Run: headless pygame with SDL's dummy video driver; simulated clock (each Clock.tick advances the game by its frame time, no real sleeping); random seed 0; keys injected as events and as key.get_pressed() state; no mouse input.
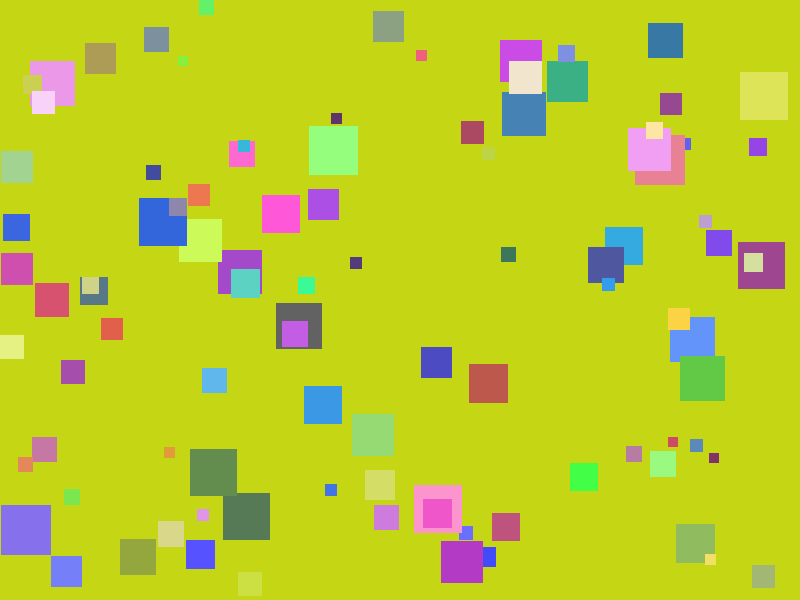
Frame 1 of 4 · flips 1–60 · no input
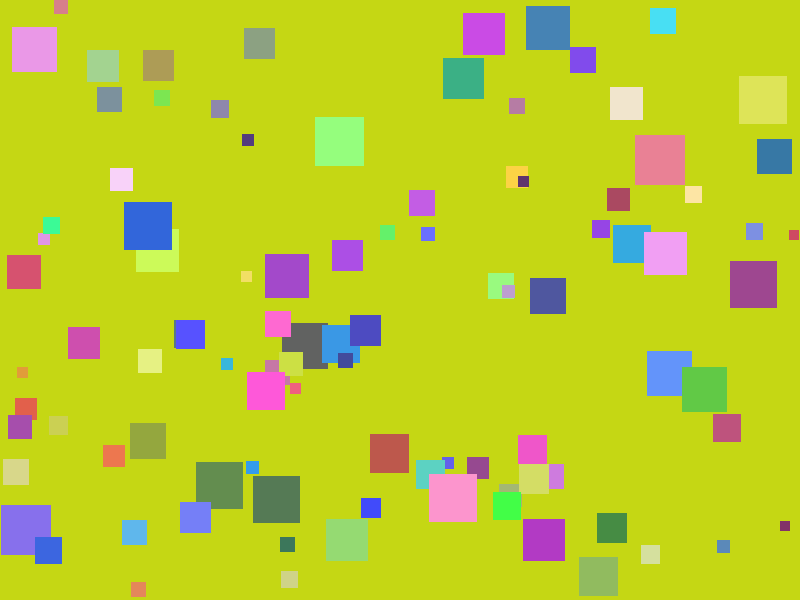
Frame 2 of 4 · flips 61–180 · tapped SPACE, RETURN · held RIGHT (→), D
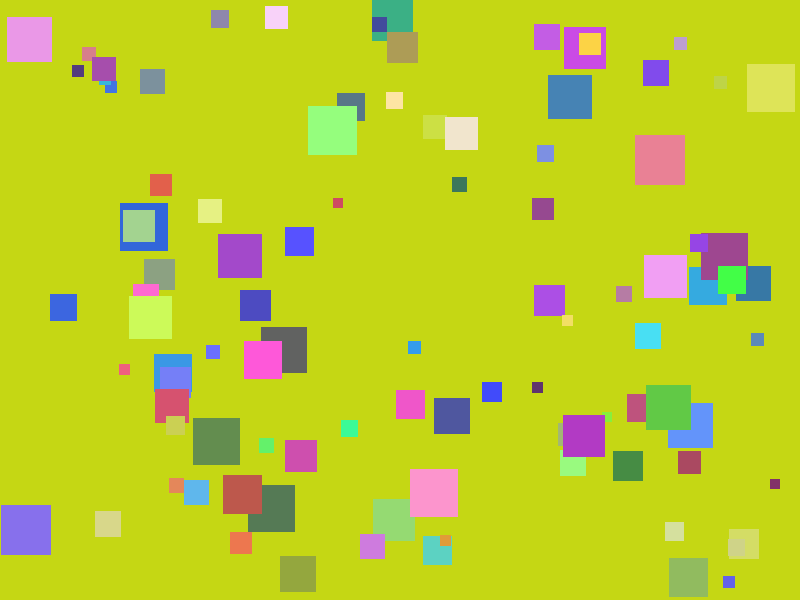
Frame 3 of 4 · flips 181–300 · held DOWN (↓), S
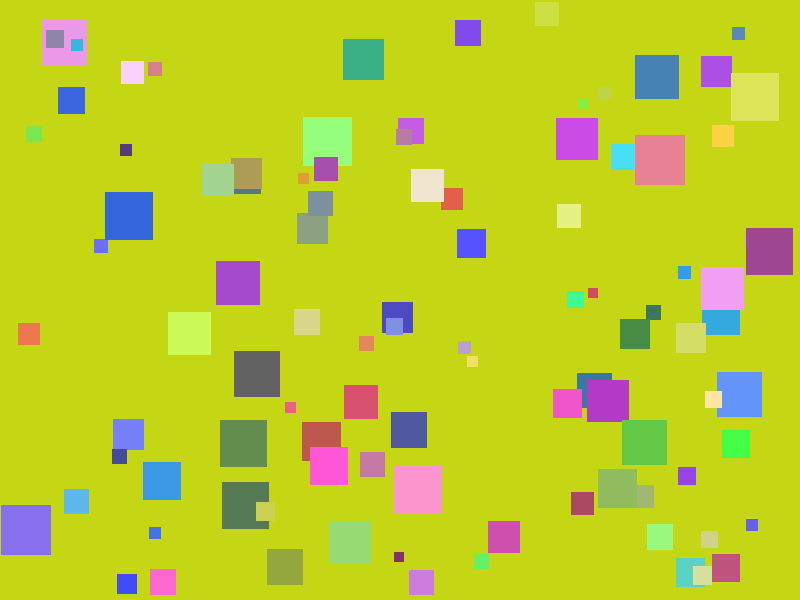
Frame 4 of 4 · flips 301–420 · held LEFT (←), A, UP (↑), W

The pygame program that drew these frames:

import pygame
import random
import math

# Initialize Pygame
pygame.init()

# Constants
SCREEN_WIDTH = 800
SCREEN_HEIGHT = 600
FPS = 60
NUM_SQUARES = 100
MAX_SPEED = 5

# Size range (NEW)
MIN_SIZE = 10
MAX_SIZE = 50

# Colors
WHITE = (255, 255, 255)
BLACK = (0, 0, 0)
RANDOM_COLOUR = [random.randint(0, 255) for _ in range(3)]


class Square:
    """Represents a moving square on the screen."""
    
    def __init__(self):
        # Random size (NEW)
        self.size = random.randint(MIN_SIZE, MAX_SIZE)

        # Random starting position (UPDATED to use self.size)
        self.x = random.randint(0, SCREEN_WIDTH - self.size)
        self.y = random.randint(0, SCREEN_HEIGHT - self.size)
        
        # Random color
        self.color = (
            random.randint(50, 255),
            random.randint(50, 255),
            random.randint(50, 255)
        )
        
        # Random direction
        self.angle = random.uniform(0, 2 * math.pi)
        
        # Direction change timer
        self.direction_timer = 0
        self.direction_change_interval = random.randint(30, 90)

        size_ratio = (self.size - MIN_SIZE) / (MAX_SIZE - MIN_SIZE)

        self.speed = MAX_SPEED * (1 - size_ratio)

    def update(self):
        """Update position and handle bouncing."""
        
        # Direction change logic (UNCHANGED)
        self.direction_timer += 1
        if self.direction_timer >= self.direction_change_interval:
            self.angle = random.uniform(0, 2 * math.pi)
            self.direction_timer = 0
            self.direction_change_interval = random.randint(30, 90)
        
        vx = self.speed * math.cos(self.angle)
        vy = self.speed * math.sin(self.angle)
        
        # Update position
        self.x += vx
        self.y += vy
        
        if self.x <= 0 or self.x >= SCREEN_WIDTH - self.size:
            self.angle = math.pi - self.angle
            self.x = max(0, min(SCREEN_WIDTH - self.size, self.x))
        
        if self.y <= 0 or self.y >= SCREEN_HEIGHT - self.size:
            self.angle = -self.angle
            self.y = max(0, min(SCREEN_HEIGHT - self.size, self.y))

    def draw(self, screen):
        """Draw the square on the screen."""
        pygame.draw.rect(screen, self.color, (self.x, self.y, self.size, self.size))


def main():
    """Main game loop."""
    screen = pygame.display.set_mode((SCREEN_WIDTH, SCREEN_HEIGHT))
    pygame.display.set_caption("Random Moving Squares")
    clock = pygame.time.Clock()
    
    # Create squares
    squares = [Square() for _ in range(NUM_SQUARES)]
    
    running = True
    while running:
        # Events
        for event in pygame.event.get():
            if event.type == pygame.QUIT:
                running = False
        
        # Update
        for square in squares:
            square.update()
        
        # Draw
        screen.fill(RANDOM_COLOUR)
        for square in squares:
            square.draw(screen)
        pygame.display.flip()
        
        clock.tick(FPS)
    
    pygame.quit()


if __name__ == "__main__":
    main()
